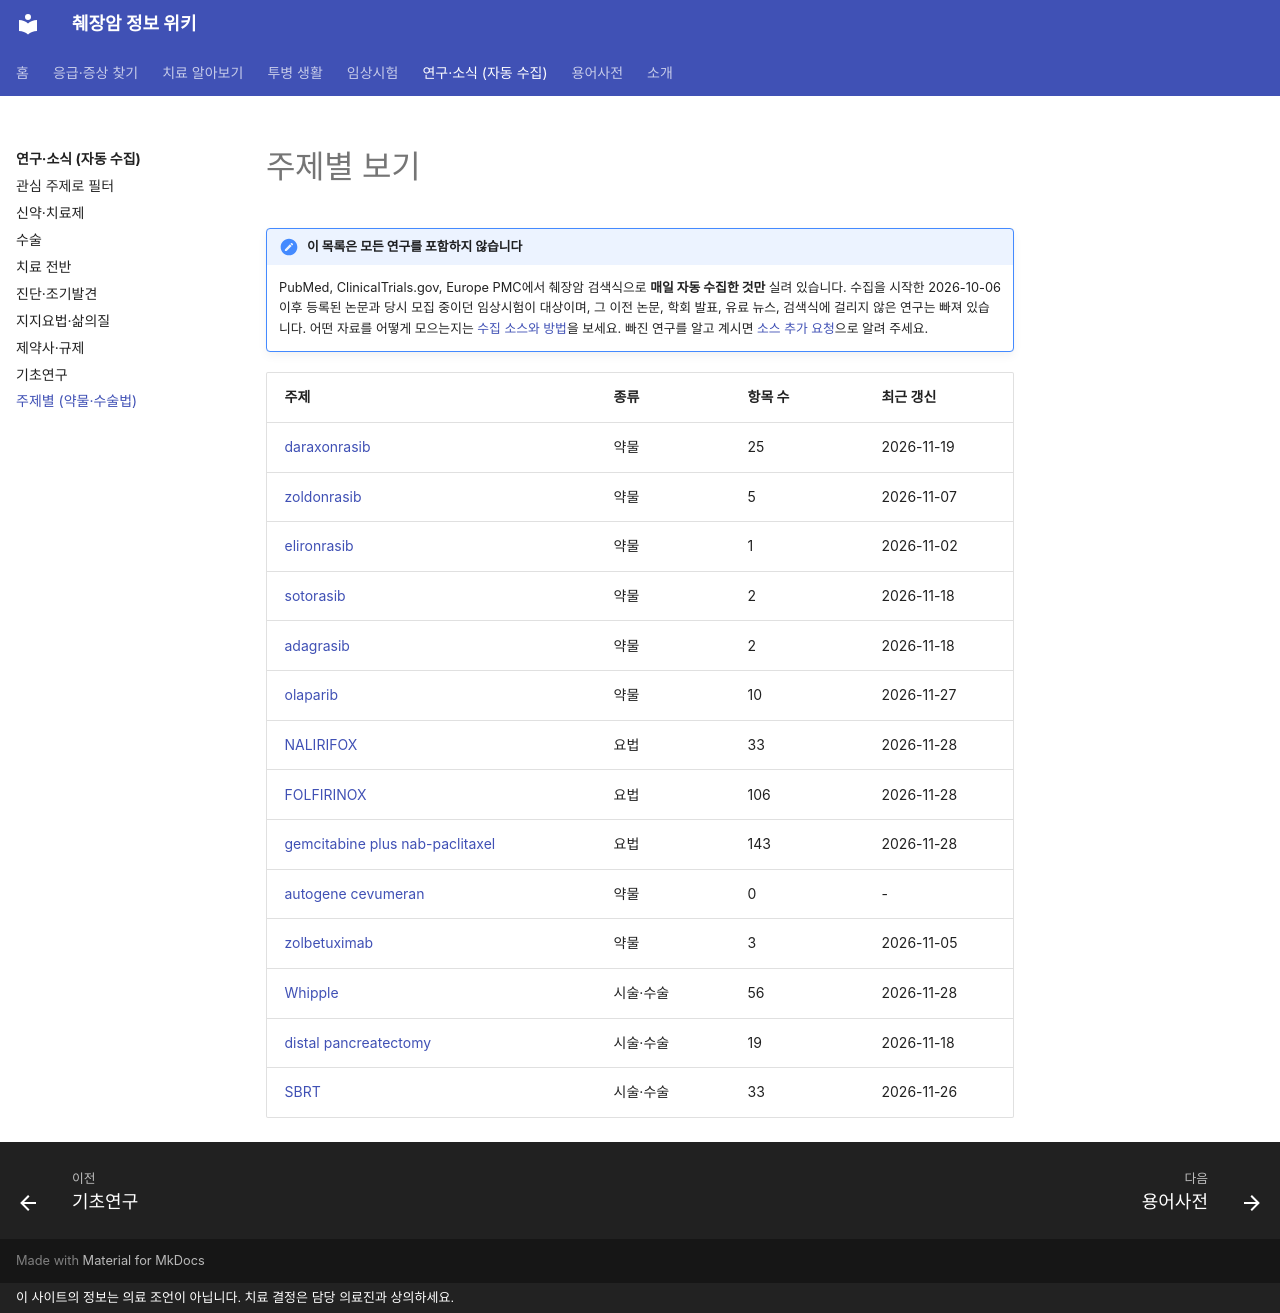

repository: hizorro88-rgb/papersearcher · page: _generated/topics/index.html · generator: mkdocs · copyright: 이 사이트의 정보는 의료 조언이 아닙니다. 치료 결정은 담당 의료진과 상의하세요.

---
title: "주제별 보기"
description: "약물·요법·수술법별 모아보기"
comments: false
search:
  boost: 0.4
---

# 주제별 보기

!!! note "이 목록은 모든 연구를 포함하지 않습니다"
    PubMed, ClinicalTrials.gov, Europe PMC에서 췌장암 검색식으로 **매일 자동 수집한 것만** 실려 있습니다. 수집을 시작한 2026-10-06 이후 등록된 논문과 당시 모집 중이던 임상시험이 대상이며, 그 이전 논문, 학회 발표, 유료 뉴스, 검색식에 걸리지 않은 연구는 빠져 있습니다. 어떤 자료를 어떻게 모으는지는 [수집 소스와 방법](../../about/sources.md)을 보세요. 빠진 연구를 알고 계시면 [소스 추가 요청](https://github.com/hizorro88-rgb/papersearcher/issues/new?template=source-request.yml)으로 알려 주세요.

| 주제 | 종류 | 항목 수 | 최근 갱신 |
|---|---|---|---|
| [daraxonrasib](daraxonrasib.md) | 약물 | 25 | 2026-11-19 |
| [zoldonrasib](zoldonrasib.md) | 약물 | 5 | 2026-11-07 |
| [elironrasib](elironrasib.md) | 약물 | 1 | 2026-11-02 |
| [sotorasib](sotorasib.md) | 약물 | 2 | 2026-11-18 |
| [adagrasib](adagrasib.md) | 약물 | 2 | 2026-11-18 |
| [olaparib](olaparib.md) | 약물 | 10 | 2026-11-27 |
| [NALIRIFOX](nalirifox.md) | 요법 | 33 | 2026-11-28 |
| [FOLFIRINOX](folfirinox.md) | 요법 | 106 | 2026-11-28 |
| [gemcitabine plus nab-paclitaxel](gem-nabp.md) | 요법 | 143 | 2026-11-28 |
| [autogene cevumeran](autogene-cevumeran.md) | 약물 | 0 | - |
| [zolbetuximab](zolbetuximab.md) | 약물 | 3 | 2026-11-05 |
| [Whipple](whipple.md) | 시술·수술 | 56 | 2026-11-28 |
| [distal pancreatectomy](distal-pancreatectomy.md) | 시술·수술 | 19 | 2026-11-18 |
| [SBRT](sbrt.md) | 시술·수술 | 33 | 2026-11-26 |
